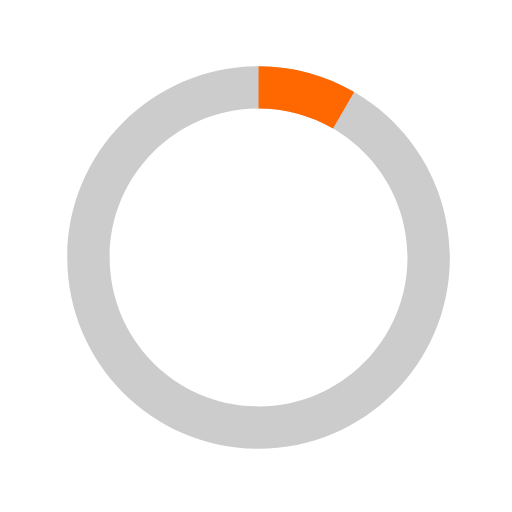
t = 0.00 s
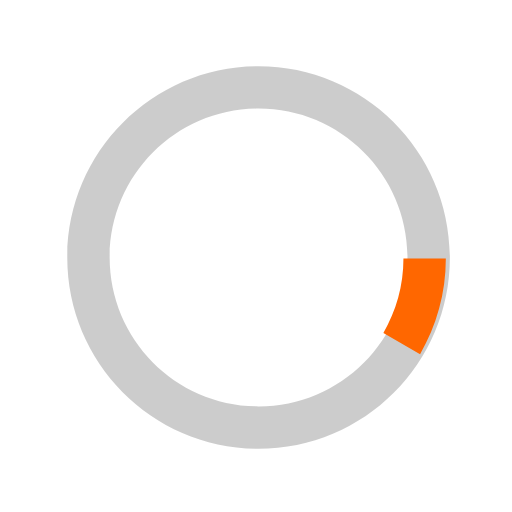
t = 0.13 s
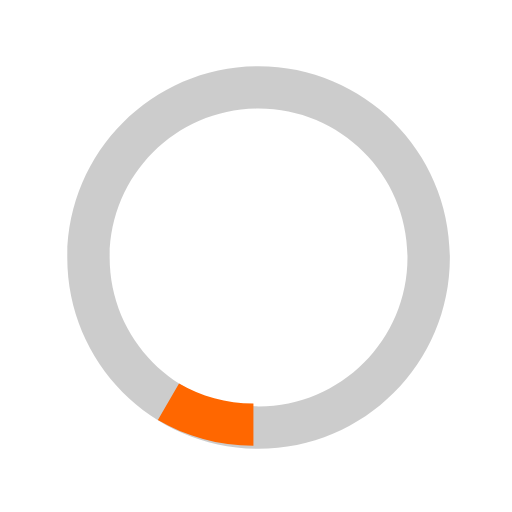
t = 0.25 s
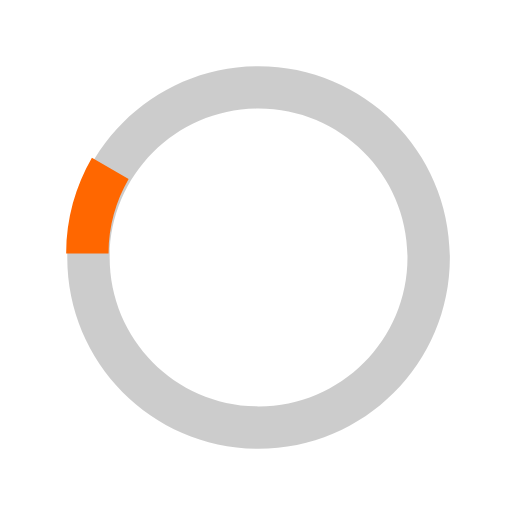
t = 0.38 s

The animated SVG that drew these frames (rendered in a browser with its animation timeline set to each time). Animation: 1 SMIL element (animateTransform=1); one cycle of 0.50 s, repeats indefinitely.

<svg xmlns="http://www.w3.org/2000/svg" xmlns:xlink="http://www.w3.org/1999/xlink" width="30px" height="30px" viewBox="0 0 40 40" enable-background="new 0 0 40 40" xml:space="preserve">
  <path opacity="0.2" d="M20.201,5.169c-8.254,0-14.946,6.692-14.946,14.946c0,8.255,6.692,14.946,14.946,14.946
      s14.946-6.691,14.946-14.946C35.146,11.861,28.455,5.169,20.201,5.169z M20.201,31.749c-6.425,0-11.634-5.208-11.634-11.634
      c0-6.425,5.209-11.634,11.634-11.634c6.425,0,11.633,5.209,11.633,11.634C31.834,26.541,26.626,31.749,20.201,31.749z"></path>
    <path fill="#FF6700" d="M26.013,10.047l1.654-2.866c-2.198-1.272-4.743-2.012-7.466-2.012h0v3.312h0
      C22.32,8.481,24.301,9.057,26.013,10.047z" transform="rotate(42.1171 20 20)">
      <animateTransform attributeType="xml" attributeName="transform" type="rotate" from="0 20 20" to="360 20 20" dur="0.5s" repeatCount="indefinite"></animateTransform>
  </path>
</svg>
